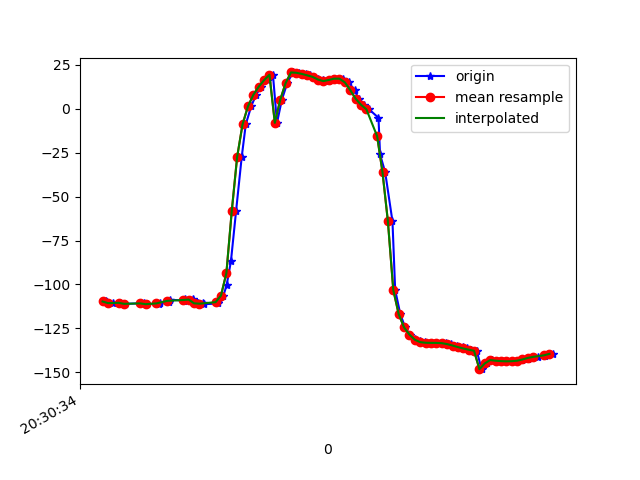

The table this chart was drawn from, first rows:
1618777834293, 1473518126735389, -109.66088, 3.9054513, -14.793481
1618777834296, 1473518145966159, -109.7, 4.053, -15.37
1618777834318, 1473518165196929, -110.6, 5.266, -15.84
1618777834344, 1473518184427699, -110.4, 5.425, -16.33
1618777834363, 1473518203658469, -111, 6.01, -16.62
1618777834434, 1473518222889239, -110.7, 6.37, -17.56
1618777834437, 1473518242120009, -110.8, 6.898, -17.68
1618777834440, 1473518261350779, -111.4, 8.281, -18.68
1618777834444, 1473518280581549, -111.1, 9.122, -19.02
1618777834490, 1473518299812319, -111.2, 10.72, -19.02
1618777834492, 1473518319043089, -110.3, 12.71, -20.23
1618777834523, 1473518338273859, -109.6, 15.26, -20.66
1618777834526, 1473518357504629, -109.7, 18.74, -20.67
1618777834529, 1473518376735399, -108.7, 21.95, -22.1
1618777834584, 1473518395966169, -109.1, 23.16, -16.99
1618777834587, 1473518415196939, -108.5, 29.49, -22.37
1618777834615, 1473518434427709, -108.4, 32.92, -23.67
1618777834617, 1473518453658479, -108.8, 36.84, -23.84
1618777834634, 1473518472889249, -110.7, 42.56, -24.33
1618777834654, 1473518492120019, -110.6, 47.63, -26.23
1618777834658, 1473518511350789, -111.2, 53.72, -28.28
1618777834709, 1473518530581559, -110.8, 59.82, -31.22
1618777834710, 1473518549812329, -109.3, 66.09, -35.73
1618777834729, 1473518569043099, -106.3, 71.75, -41.98
1618777834741, 1473518588273869, -100.4, 76.57, -51.17
1618777834757, 1473518607504639, -86.66, 80.53, -68.09
1618777834776, 1473518626735409, -58.23, 82.72, -99.61
1618777834797, 1473518645966179, -27.36, 82.43, -133.5
1618777834812, 1473518665196949, -8.888, 81.11, -154.8
1618777834832, 1473518684427719, 1.383, 79.84, -167.4
1618777834850, 1473518703658489, 7.931, 78.68, -175.8
1618777834869, 1473518722889259, 12.59, 77.62, 178.2
1618777834895, 1473518742120029, 16.33, 76.7, 173.5
1618777834913, 1473518761350799, 19.44, 76.05, 169.9
1618777834928, 1473518780581569, -7.981, 74.99, -156.2
1618777834946, 1473518799812339, 5.149, 75.51, -173.6
1618777834966, 1473518819043109, 14.66, 74.81, 174
1618777834987, 1473518838273879, 20.74, 73.61, 166.2
1618777835011, 1473518857504649, 20.55, 72.78, 167.8
1618777835035, 1473518876735419, 19.91, 71.93, 170.2
1618777835049, 1473518895966189, 19.09, 71.29, 173.1
1618777835061, 1473518915196959, 18.23, 71.04, 176.7
1618777835081, 1473518934427729, 17.22, 70.95, -178.8
1618777835099, 1473518953658499, 16.2, 70.74, -173.6
1618777835116, 1473518972889269, 15.8, 70, -168.8
1618777835137, 1473518992120039, 16.43, 69.22, -165
1618777835157, 1473519011350809, 17.2, 69, -161.4
1618777835174, 1473519030581579, 17.18, 70.43, -156.9
1618777835194, 1473519049812349, 15.09, 72.9, -150.6
1618777835216, 1473519069043119, 10.74, 75.49, -142.6
1618777835231, 1473519088273889, 5.831, 77.41, -134.6
1618777835251, 1473519107504659, 2.34, 78.69, -128.7
1618777835270, 1473519126735429, -0.2397, 79.79, -124.4
1618777835305, 1473519145966199, -5.101, 81.13, -118.4
1618777835311, 1473519165196969, -25.98, 71.6, -89.42
1618777835330, 1473519184427739, -36.16, 77.68, -83.95
1618777835357, 1473519203658509, -64.06, 81.78, -59.11
1618777835367, 1473519222889279, -103.1, 80.87, -21.6
1618777835386, 1473519242120049, -116.8, 76.58, -8.678
1618777835404, 1473519261350819, -124.4, 70.94, -1.953
1618777835421, 1473519280581589, -128.5, 64.02, 1.48
... 28 more rows
